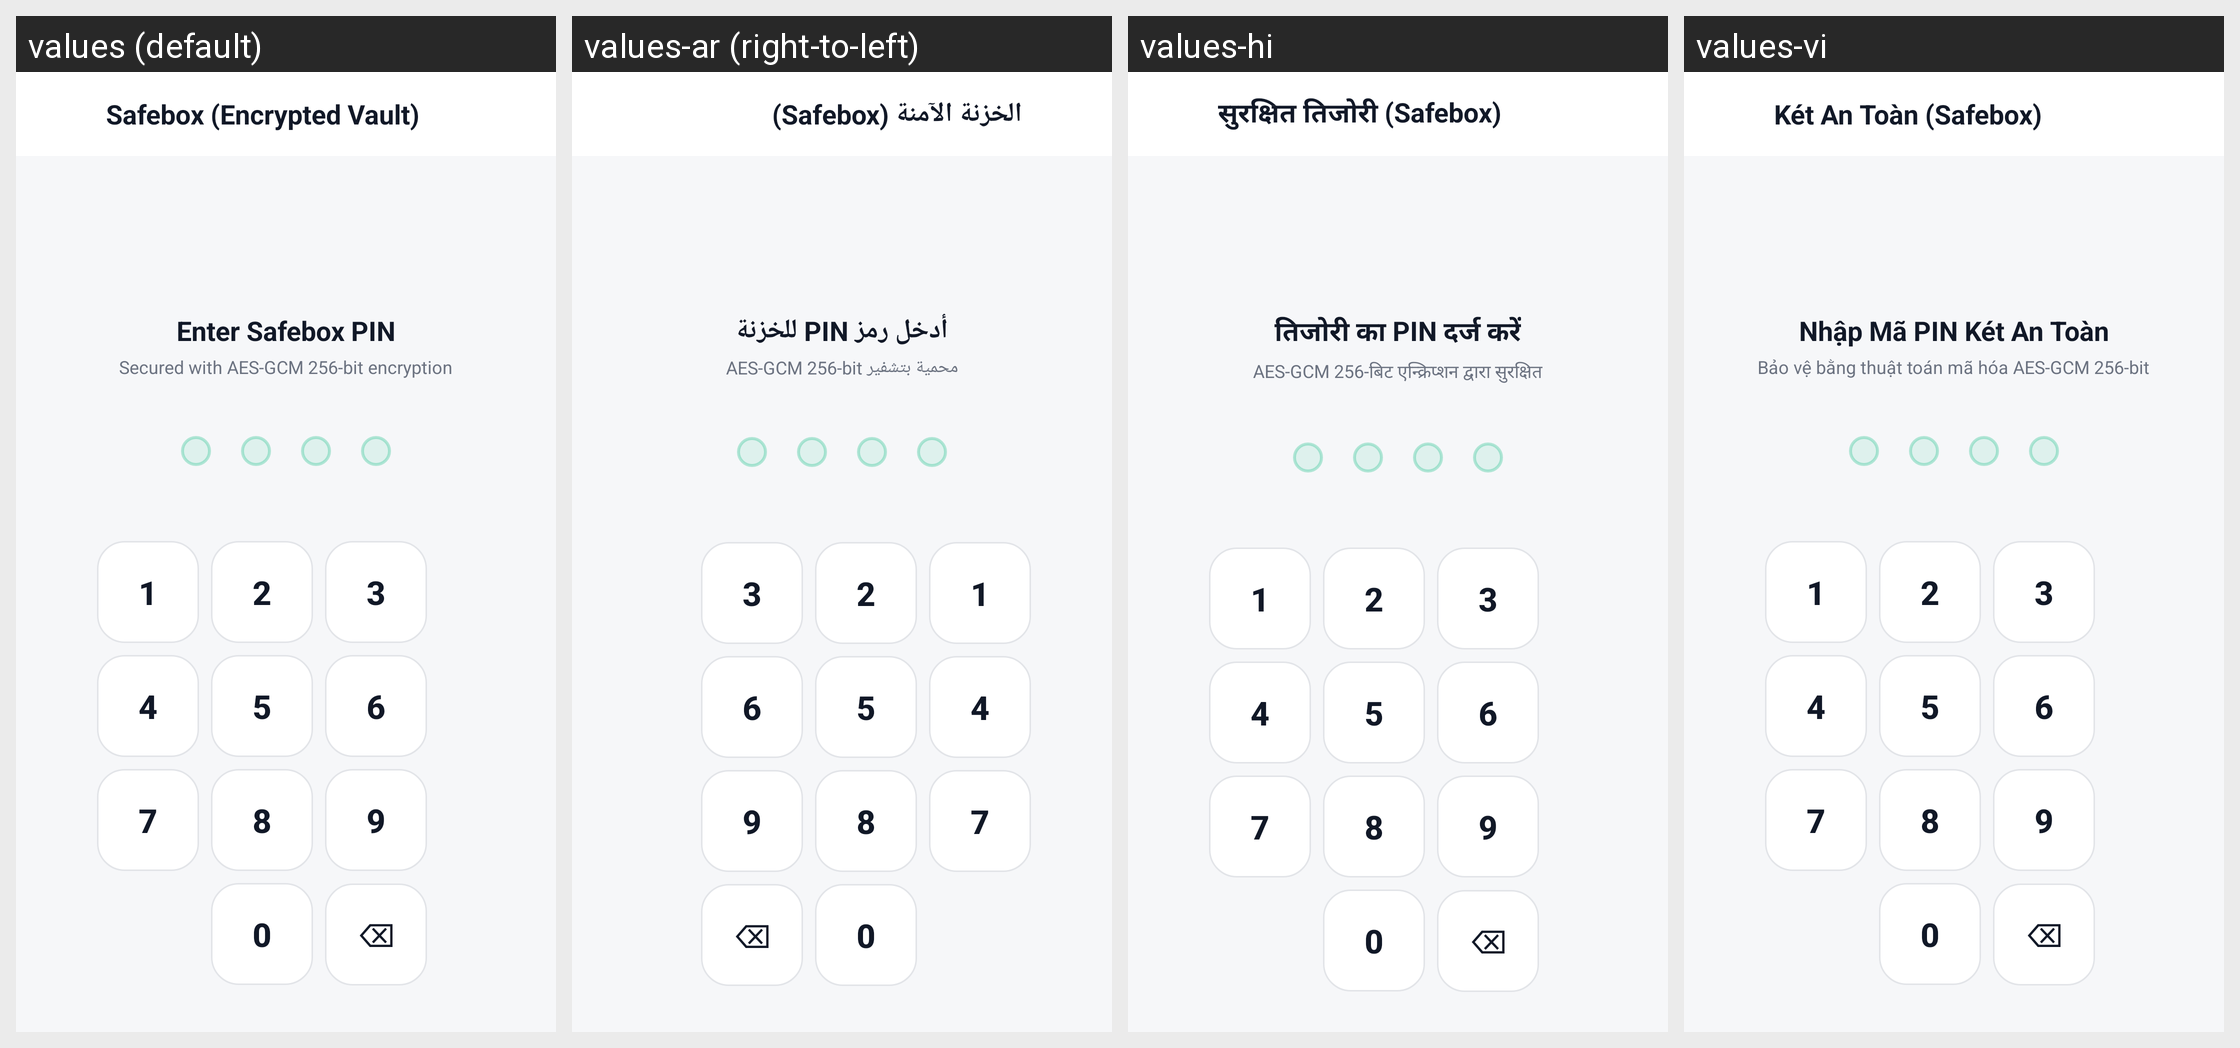

Locale-by-locale string values for the Android screen shown in this grid:
Android screen res/layout/activity_safebox_unlock.xml rendered under 4 locales, left to right: values (default), values-ar (right-to-left), values-hi, values-vi. Device: Nexus 5 (rendered at 1080×1920; each locale shown at half size, 540×960, under a caption strip naming it); theme Theme.ShareNow.
Other locales in the repository, not shown: values-de, values-es, values-fr, values-in, values-ja, values-ko, values-pt, values-ru, values-zh.
Strings drawn on this screen, with the default value and each locale's value (text and hints the layout hard-codes, and strings that could not be matched under every locale, appear in the picture but are not listed):

safebox_header
  values: Safebox (Encrypted Vault)
  values-ar: الخزنة الآمنة (Safebox)
  values-hi: सुरक्षित तिजोरी (Safebox)
  values-vi: Két An Toàn (Safebox)

safebox_pin_prompt
  values: Enter Safebox PIN
  values-ar: أدخل رمز PIN للخزنة
  values-hi: तिजोरी का PIN दर्ज करें
  values-vi: Nhập Mã PIN Két An Toàn

safebox_aes_desc
  values: Secured with AES-GCM 256-bit encryption
  values-ar: محمية بتشفير AES-GCM 256-bit
  values-hi: AES-GCM 256-बिट एन्क्रिप्शन द्वारा सुरक्षित
  values-vi: Bảo vệ bằng thuật toán mã hóa AES-GCM 256-bit
